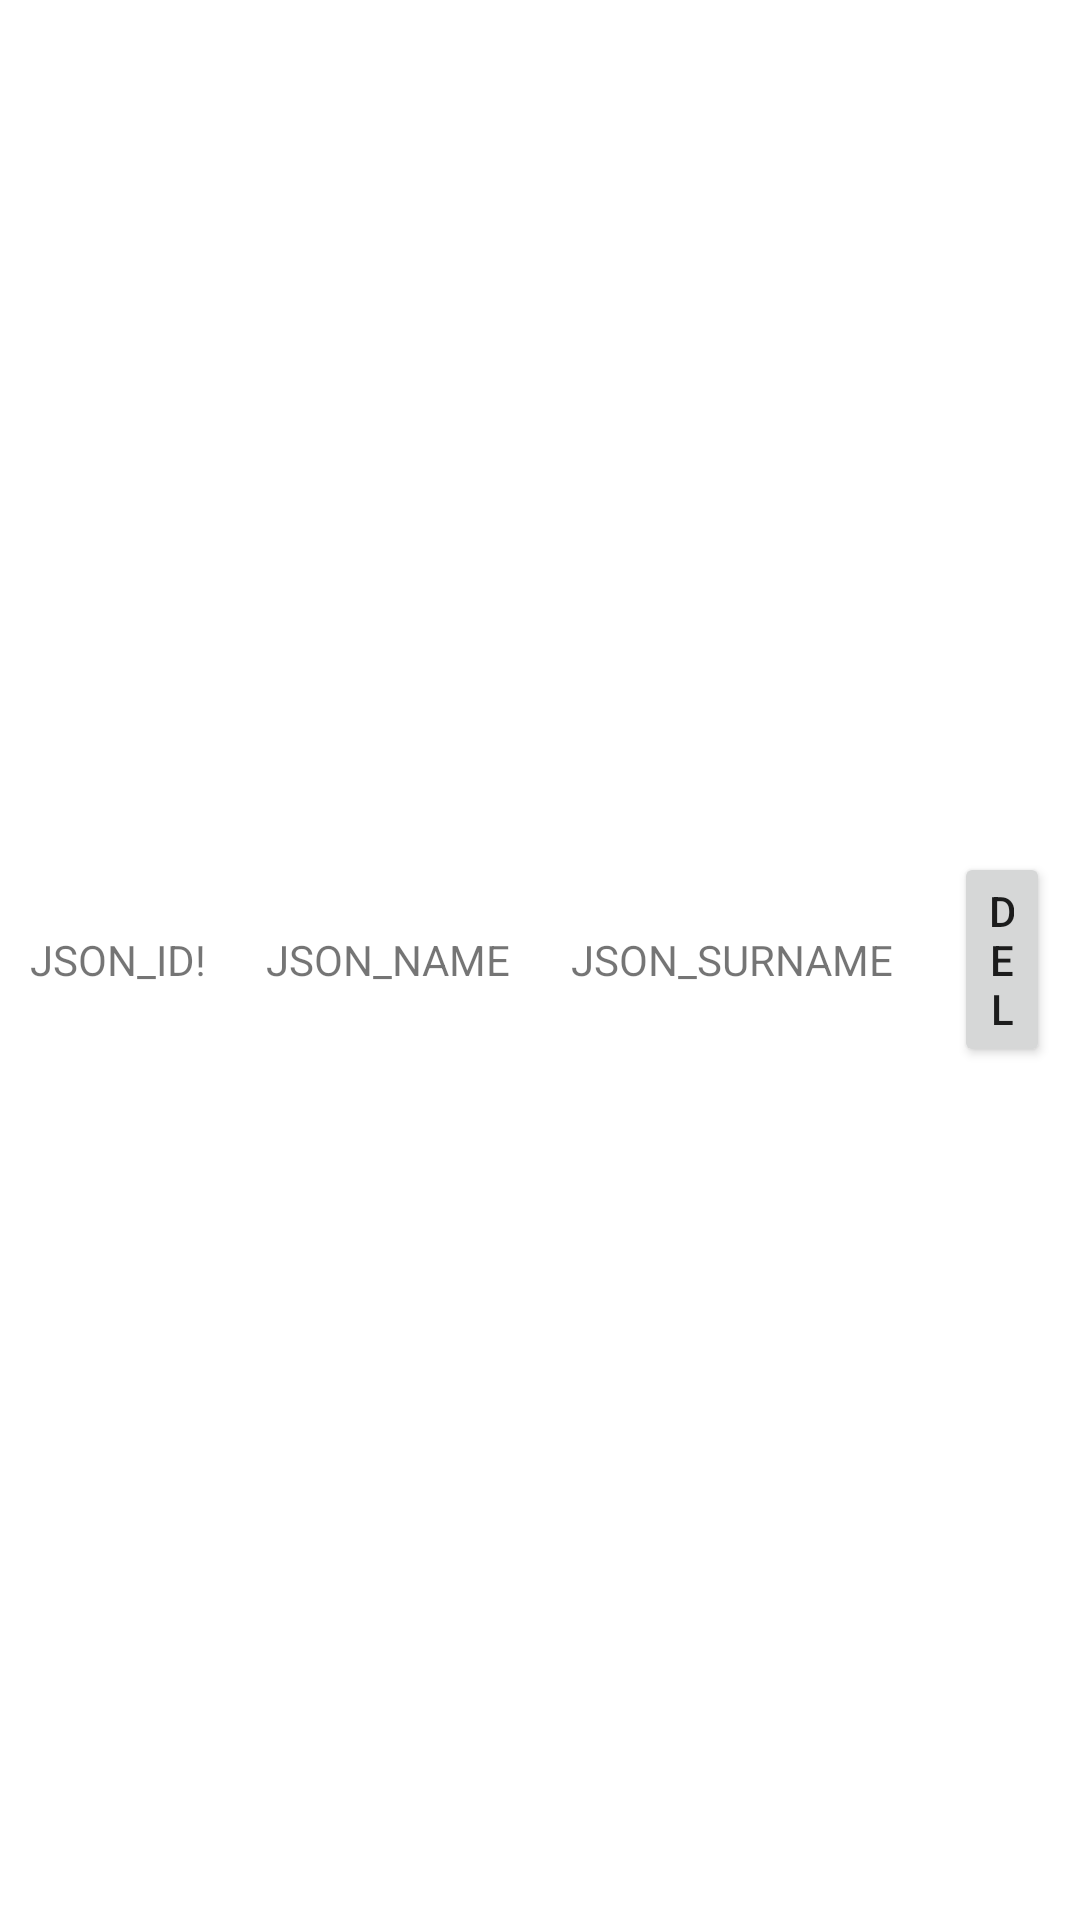

Reconstruct the res/layout file that produces this screen, plus the resources it refers to.
<!-- AndroidManifest.xml: application theme Theme.TestApp1 -->
<!-- res/layout/single_user.xml -->
<?xml version="1.0" encoding="utf-8"?>
<androidx.appcompat.widget.LinearLayoutCompat xmlns:android="http://schemas.android.com/apk/res/android"
    android:layout_width="match_parent"
    android:layout_height="wrap_content"
    android:gravity="center_vertical">
    <TextView
        android:layout_width="wrap_content"
        android:layout_height="wrap_content"
        android:layout_marginHorizontal="10dp"
        android:text="JSON_ID!"
        android:id="@+id/idView"/>
    <TextView
        android:layout_width="wrap_content"
        android:layout_height="wrap_content"
        android:layout_marginHorizontal="10dp"
        android:text="JSON_NAME"
        android:id="@+id/nameView"/>
    <TextView
        android:layout_width="wrap_content"
        android:layout_height="wrap_content"
        android:layout_marginHorizontal="10dp"
        android:text="JSON_SURNAME"
        android:id="@+id/surnameView"/>
    <Button
        android:layout_width="match_parent"
        android:layout_height="wrap_content"
        android:layout_marginHorizontal="10dp"
        android:text="DEL"
        android:id="@+id/removeButton"/>

</androidx.appcompat.widget.LinearLayoutCompat>
<!-- resources referenced by this layout -->
<resources>
  <style name="Theme.TestApp1" parent="Theme.MaterialComponents.DayNight.DarkActionBar">
          
          <item name="colorPrimary">@color/purple_500</item>
          <item name="colorPrimaryVariant">@color/purple_700</item>
          <item name="colorOnPrimary">@color/white</item>
          
          <item name="colorSecondary">@color/teal_200</item>
          <item name="colorSecondaryVariant">@color/teal_700</item>
          <item name="colorOnSecondary">@color/black</item>
          
          <item name="android:statusBarColor">?attr/colorPrimaryVariant</item>
          
      </style>
  <!-- not gathered from this repository: default colours our renderer supplied (Android Studio template values) -->
  <color name="purple_500">#FF6200EE</color>
  <color name="purple_700">#FF3700B3</color>
  <color name="teal_200">#FF03DAC5</color>
  <color name="teal_700">#FF018786</color>
  <color name="black">#FF000000</color>
  <color name="white">#FFFFFFFF</color>
</resources>
